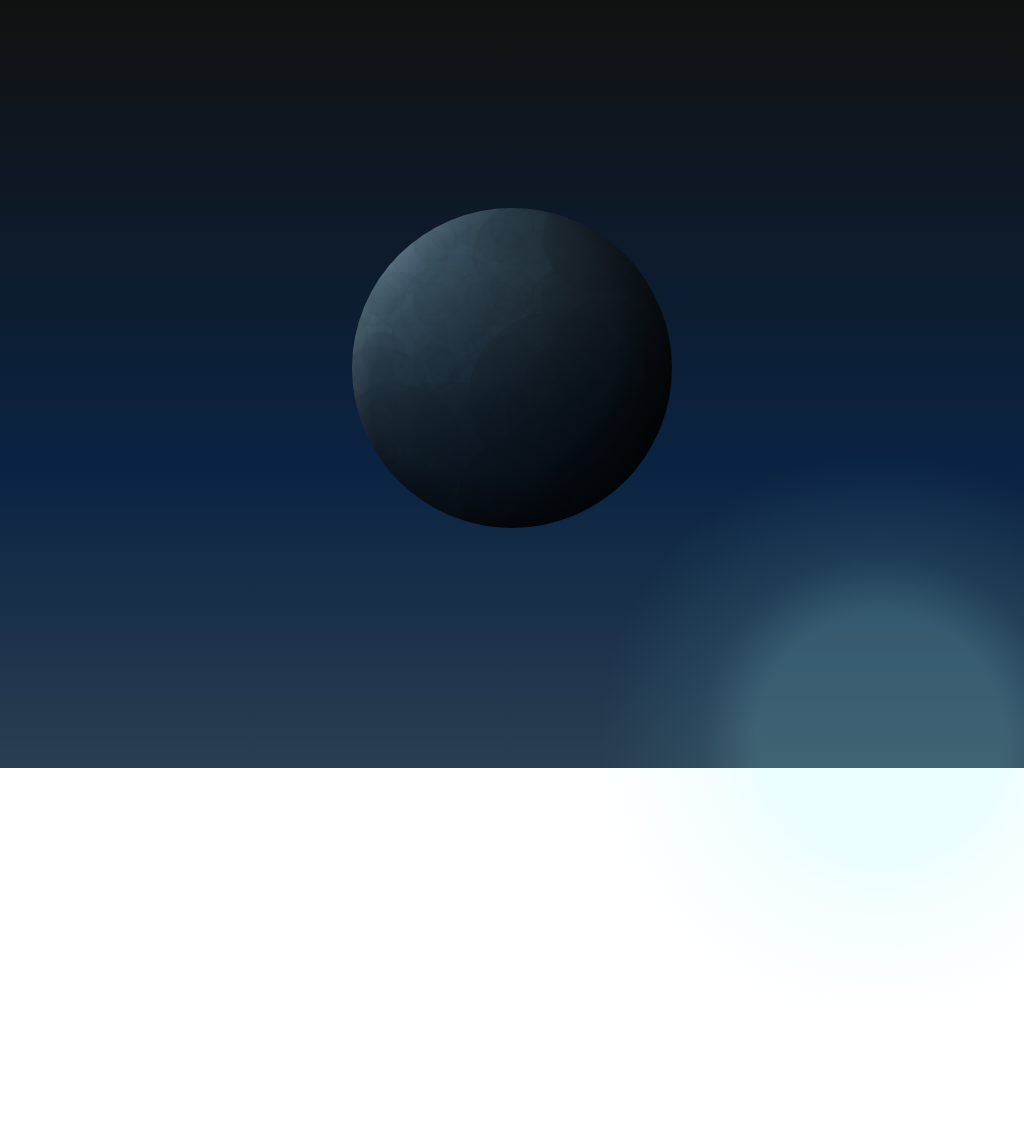

Write a web page that renders exactly this picture using CSS.

<!-- file: index.html -->
<!DOCTYPE html>
<!--[if lt IE 7]>      <html class="no-js lt-ie9 lt-ie8 lt-ie7"> <![endif]-->
<!--[if IE 7]>         <html class="no-js lt-ie9 lt-ie8"> <![endif]-->
<!--[if IE 8]>         <html class="no-js lt-ie9"> <![endif]-->
<!--[if gt IE 8]><!--> <html class="no-js"> <!--<![endif]-->
    <head>
        <meta charset="utf-8">
        <meta http-equiv="X-UA-Compatible" content="IE=edge">
        <title></title>
        <meta name="description" content="">
        <meta name="viewport" content="width=device-width, initial-scale=1">
        <link rel="stylesheet" href="style.css">
    </head>
    <body>
        <div class="moon"></div>
        
        <script src="script.js" async defer></script>
    </body>
</html>

/* file: style.css */
body {
    display: flex;
    justify-content: center;
    background: linear-gradient(to top, #283e51 0%, #0a2342 40%, #111 100%);
    background-repeat: no-repeat;
    background-attachment: fixed;
  }
  
  .moon {
    position: relative;
    top: 200px;
    width: 320px;
    height: 320px;
    border-radius: 50%;
    background-image: radial-gradient(circle at 60% 60%, transparent 50%, white 120%), radial-gradient(circle at 40% 40%, transparent 50%, black 110%), radial-gradient(circle at top left, rgba(0, 0, 0, 0.15) 0%, rgba(0, 0, 0, 0.75) 100%), radial-gradient(circle at bottom, rgba(10, 35, 66, 0.4) 30%, transparent 70%), radial-gradient(circle at bottom, rgba(40, 62, 81, 0.15) 0%, rgba(10, 35, 66, 0.2) 100%), radial-gradient(circle at top left, rgba(171, 227, 255, 0.75) 0%, rgba(0, 0, 0, 0.5) 90%), linear-gradient(to left, rgba(0, 0, 0, 0.5) 0%, rgba(0, 0, 0, 0.1) 100%);
    background-size: 180%, 100%, 100%, 100%, 100%, 100%, 100%;
    background-position: 50%, 50%, 50%, 50%, 50%, 50%, 50%;
  }
  .moon::after {
    display: block;
    content: '';
    background-image: radial-gradient(circle at 48% 48%, rgba(163, 249, 255, 0.2) 22%, rgba(133, 237, 255, 0.08) 32%, transparent 50%);
    z-index: -1;
    width: 240%;
    height: 240%;
    border-radius: 50%;
    position: absolute;
    left: 50%;
    top: 50%;
    transition: 2s ease-in-out;
    transform-origin: 50%;
    animation: glow 4s infinite;
  }
  .moon::before {
    display: block;
    content: '';
    position: absolute;
    z-index: 0;
    width: 100%;
    height: 100%;
    border-radius: 50%;
    opacity: 0.18;
    background-image: radial-gradient(rgba(0, 0, 0, 0.1) 32%, rgba(0, 0, 0, 0.25) 50%, transparent 0%), radial-gradient(rgba(0, 0, 0, 0.1) 32%, rgba(0, 0, 0, 0.25) 50%, transparent 0%), radial-gradient(rgba(0, 0, 0, 0.1) 32%, rgba(0, 0, 0, 0.25) 50%, transparent 0%), radial-gradient(rgba(0, 0, 0, 0.1) 32%, rgba(0, 0, 0, 0.25) 50%, transparent 0%), radial-gradient(rgba(0, 0, 0, 0.1) 32%, rgba(0, 0, 0, 0.25) 50%, transparent 0%), radial-gradient(rgba(0, 0, 0, 0.1) 42%, rgba(0, 0, 0, 0.25) 50%, transparent 0%), radial-gradient(rgba(0, 0, 0, 0.1) 42%, rgba(0, 0, 0, 0.25) 50%, transparent 0%), radial-gradient(rgba(0, 0, 0, 0.1) 44%, rgba(0, 0, 0, 0.25) 50%, transparent 0%), radial-gradient(rgba(0, 0, 0, 0.25) 44%, rgba(0, 0, 0, 0.25) 50%, transparent 0%), radial-gradient(rgba(0, 0, 0, 0.1) 44%, rgba(0, 0, 0, 0.25) 50%, transparent 0%), radial-gradient(rgba(0, 0, 0, 0.1) 44%, rgba(0, 0, 0, 0.25) 50%, transparent 0%), radial-gradient(rgba(0, 0, 0, 0.6) 44%, rgba(0, 0, 0, 0.6) 50%, transparent 0%), radial-gradient(rgba(0, 0, 0, 0.6) 44%, rgba(0, 0, 0, 0.6) 50%, transparent 0%), radial-gradient(rgba(0, 0, 0, 0.4) 45%, rgba(0, 0, 0, 0.5) 50%, transparent 0%), radial-gradient(rgba(0, 0, 0, 0.4) 45%, rgba(0, 0, 0, 0.5) 50%, transparent 0%), radial-gradient(rgba(0, 0, 0, 0.4) 47%, rgba(0, 0, 0, 0.5) 50%, transparent 0%), radial-gradient(rgba(0, 0, 0, 0.4) 47%, rgba(0, 0, 0, 0.5) 50%, transparent 0%), radial-gradient(rgba(0, 0, 0, 0.4) 47%, rgba(0, 0, 0, 0.5) 50%, transparent 0%);
    background-size: 16% 16%, 16% 16%, 16% 16%, 20% 20%, 20% 20%, 25% 25%, 25% 25%, 40% 40%,  40% 40%,  45% 45%, 45% 45%, 50% 50%, 50% 50%, 50% 50%, 50% 50%, 60% 60%, 60% 60%, 75% 75%, 75% 75%;
    background-position: 50% 25%, 25% 50%, 20% 5%, -5% 25%, 25% -5%, 45% 3%, 3% 55%, 15% 20%,  22% 14%,  -25% -15%,  105% 28%,  105% -32%,  52% 130%,  110% 42%, 82% 80%, 133% 110%, -40% 116%, 103% 86%, 116% -36%;
    background-repeat: repeat-y,  repeat-x,  repeat,  repeat,  repeat,  repeat,  repeat,  repeat,  repeat,  repeat, no-repeat, no-repeat, no-repeat,  no-repeat, no-repeat, no-repeat, no-repeat, no-repeat, no-repeat;
  }
  
  @keyframes glow {
    0% {
      transform: translate(-50%, -50%) scale(1);
    }
    50% {
      transform: translate(-50%, -50%) scale(1.1);
    }
    100% {
      transform: translate(-50%, -50%) scale(1);
    }
  }